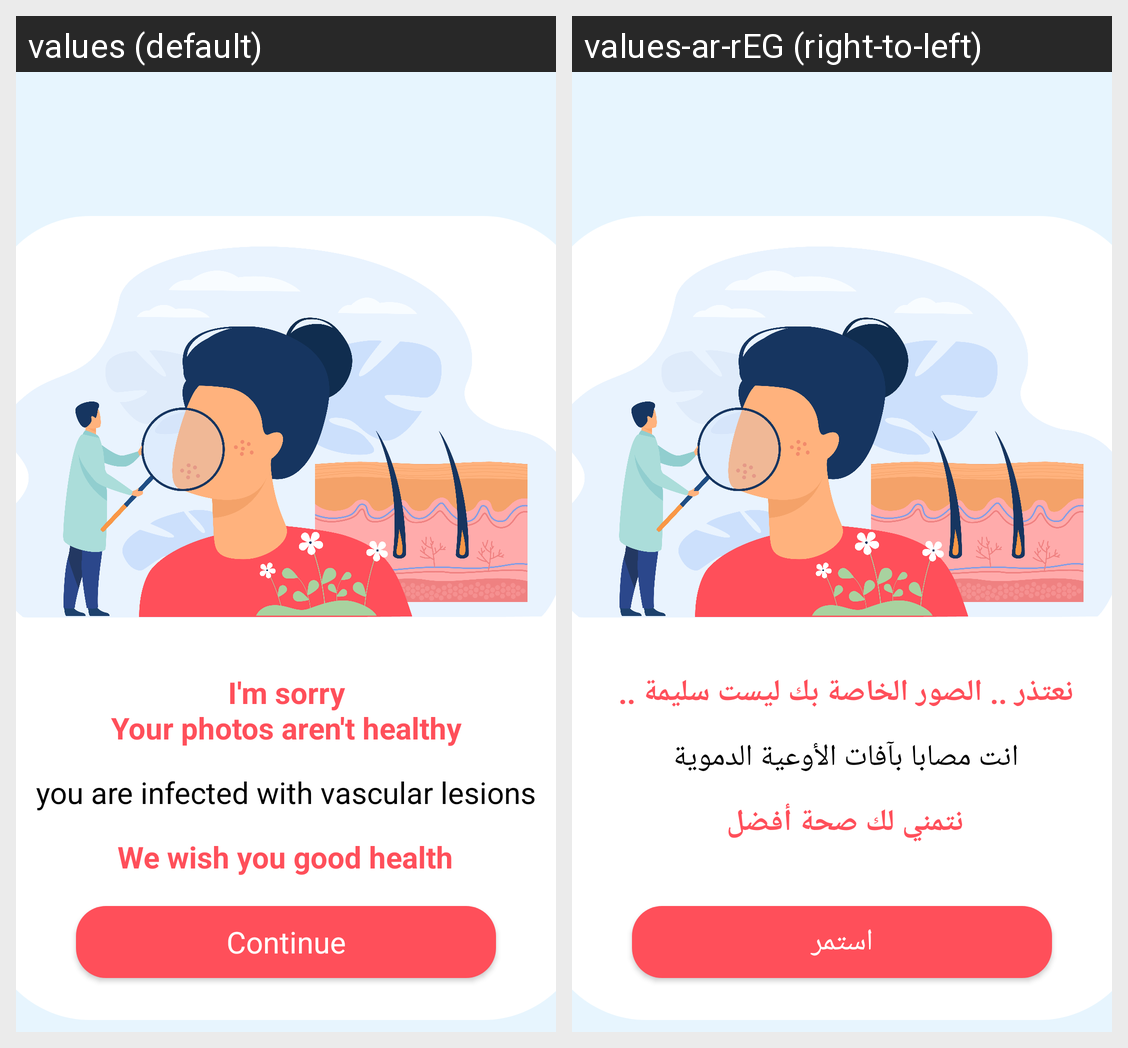

For this localized Android screen grid, give each drawn string resource with its value in every locale shown.
Android screen res/layout/activity_actinic_keratosis.xml rendered under 2 locales, left to right: values (default), values-ar-rEG (right-to-left). Device: Nexus 5 (rendered at 1080×1920; each locale shown at half size, 540×960, under a caption strip naming it); theme Theme.MedScan.
Strings drawn on this screen, with the default value and each locale's value (text and hints the layout hard-codes, and strings that could not be matched under every locale, appear in the picture but are not listed):

Continue
  values: Continue
  values-ar-rEG: استمر

i_m_sorry_nyour_photos_aren_t_healthy
  values: I'm sorry
      Your photos aren't healthy
  values-ar-rEG: نعتذر .. الصور الخاصة بك ليست سليمة .. 

disease_skin
  values: you are infected with vascular lesions
  values-ar-rEG: انت مصابا بآفات الأوعية الدموية 

we_wish_you_good_health
  values: We wish you good health
  values-ar-rEG: نتمني لك صحة أفضل
